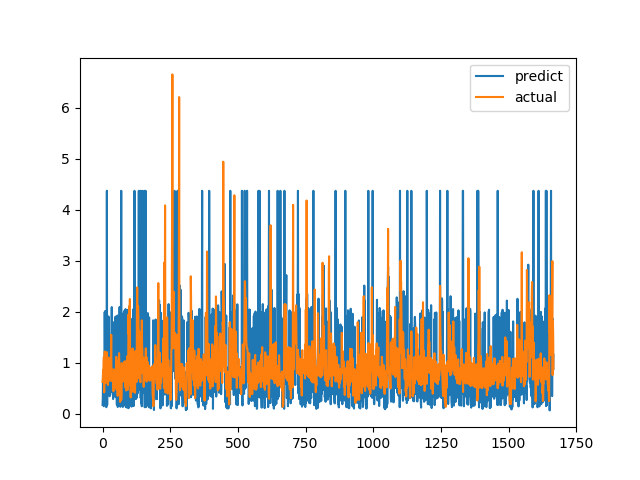

The data file committed next to this chart (first rows):
predict, actual
0.1726, 0.6238
0.324, 0.6915
0.8575, 0.8558
0.8465, 0.7094
0.1464, 1.015
0.1477, 1.116
0.4268, 0.4183
0.3015, 1.002
1.994, 1.219
0.9769, 1.143
2.014, 0.6528
1.907, 0.6747
0.9171, 0.601
0.2793, 0.6695
0.1271, 0.6538
0.8029, 0.7814
4.369, 1.206
0.1703, 0.8469
1.792, 0.8286
1.867, 0.6482
0.3922, 0.5624
0.712, 0.7183
1.907, 1.1
0.8654, 0.9542
0.9071, 0.729
0.8881, 0.6694
0.3415, 0.8631
0.686, 0.6465
0.3648, 0.8223
0.8444, 0.9236
0.8539, 0.8301
0.8863, 1.067
0.4211, 1.546
0.7828, 0.6827
2.089, 0.6386
0.433, 0.6464
0.8135, 0.6881
0.8549, 0.7274
0.8177, 0.65
0.2871, 0.8694
0.7426, 0.4409
0.7115, 0.4519
0.7351, 0.7575
0.715, 0.4952
1.801, 0.6851
0.6943, 0.7244
0.7106, 0.8654
0.3296, 0.74
1.903, 0.8071
0.8005, 0.8204
1.667, 1.114
0.3666, 1.109
0.4591, 0.4751
0.1753, 1.039
0.9348, 0.9458
1.924, 0.7878
0.1311, 0.3505
0.1442, 0.9368
0.3427, 0.9868
0.3949, 0.647
... 1,607 more rows
